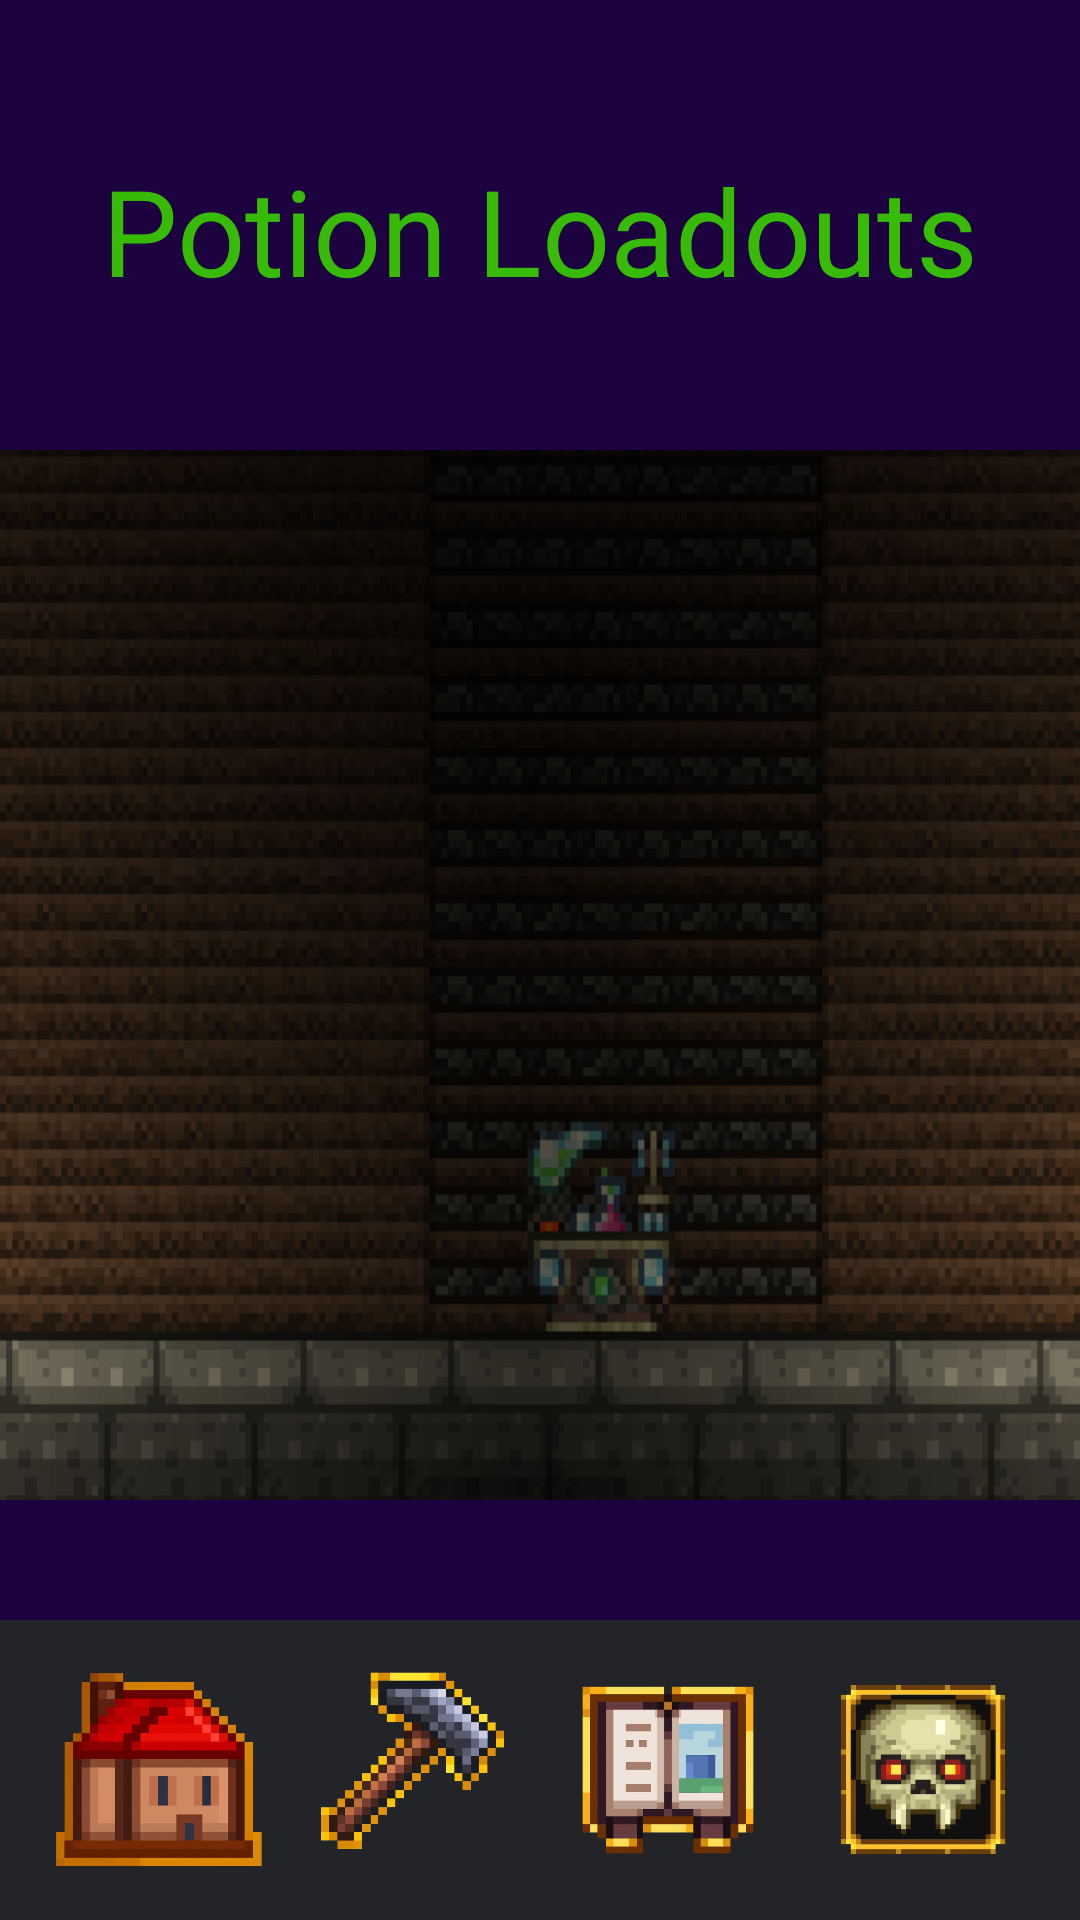

The Android layout XML behind this screen, and the referenced resources:
<!-- AndroidManifest.xml: application theme Theme.TerrariaCompanion -->
<!-- res/layout/potion_loadout.xml -->
<?xml version="1.0" encoding="utf-8"?>
<androidx.constraintlayout.widget.ConstraintLayout xmlns:android="http://schemas.android.com/apk/res/android"
    xmlns:app="http://schemas.android.com/apk/res-auto"
    xmlns:tools="http://schemas.android.com/tools"
    android:layout_width="match_parent"
    android:layout_height="match_parent"
    android:background="#1C0340">

    <TextView
        android:id="@+id/potion_title"
        android:layout_width="wrap_content"
        android:layout_height="wrap_content"
        android:layout_marginStart="44dp"
        android:layout_marginTop="50dp"
        android:layout_marginEnd="44dp"
        android:text="Potion Loadouts"
        android:textColor="#37BB07"
        android:fontFamily="@font/andy_bold"
        android:textSize="40sp"
        android:textAlignment="center"
        app:layout_constraintEnd_toEndOf="parent"
        app:layout_constraintTop_toTopOf="parent"
        app:layout_constraintStart_toStartOf="parent" />

    <FrameLayout
        android:id="@+id/overlay_container"
        android:layout_width="match_parent"
        android:layout_height="350dp"
        android:layout_marginTop="150dp"
        app:layout_constraintTop_toTopOf="parent"
        app:layout_constraintStart_toStartOf="parent"
        app:layout_constraintEnd_toEndOf="parent">

        <ImageView
            android:id="@+id/main_background"
            android:layout_width="match_parent"
            android:layout_height="match_parent"
            android:scaleType="fitXY"
            android:contentDescription="Background"
            app:srcCompat="@drawable/potion_background" />

        <ScrollView
            android:id="@+id/scroll_container"
            android:layout_width="match_parent"
            android:layout_height="match_parent"
            android:layout_marginTop="20dp"
            android:fillViewport="true">

            <LinearLayout
                android:layout_width="match_parent"
                android:layout_height="wrap_content"
                android:orientation="vertical"
                android:paddingTop="16dp"
                android:gravity="center_horizontal"
                android:paddingBottom="32dp">

                <GridLayout
                    android:id="@+id/loadout_grid"
                    android:layout_width="match_parent"
                    android:layout_height="wrap_content"
                    android:layout_gravity="center"
                    android:columnCount="3"
                    android:orientation="horizontal"
                    android:paddingTop="30dp"
                    android:padding="16dp"
                    android:alignmentMode="alignMargins"
                    android:useDefaultMargins="true"/>
            </LinearLayout>
        </ScrollView>
    </FrameLayout>

    <LinearLayout
        android:layout_width="match_parent"
        android:layout_height="wrap_content"
        app:layout_constraintTop_toBottomOf="@id/overlay_container"
        android:orientation="horizontal"
        android:gravity="center_horizontal"
        android:layout_marginTop="60dp"
        android:paddingHorizontal="10dp">

        <Button
            android:id="@+id/delete_button"
            android:layout_width="0dp"
            android:layout_height="50dp"
            android:layout_weight="0.8"
            android:textSize="20sp"
            android:text="Delete"
            android:fontFamily="@font/andy_bold"
            android:textColor="@color/white"
            android:backgroundTint="#185502"
            android:includeFontPadding="false"
            android:layout_marginEnd="15dp" />

        <Button
            android:id="@+id/new_button"
            android:layout_width="0dp"
            android:layout_height="50dp"
            android:layout_weight="1"
            android:textSize="28sp"
            android:text="New"
            android:fontFamily="@font/andy_bold"
            android:textColor="@color/white"
            android:backgroundTint="#185502"
            android:includeFontPadding="false" />

        <Button
            android:id="@+id/edit_button"
            android:layout_width="0dp"
            android:layout_height="50dp"
            android:layout_weight="0.8"
            android:textSize="20sp"
            android:text="Edit"
            android:fontFamily="@font/andy_bold"
            android:textColor="@color/white"
            android:backgroundTint="#185502"
            android:includeFontPadding="false"
            android:layout_marginStart="15dp" />
    </LinearLayout>

    <FrameLayout
        android:id="@+id/nav_bar"
        android:layout_width="match_parent"
        android:layout_height="100dp"
        android:layout_marginTop="20dp"
        android:background="#232427"
        app:layout_constraintBottom_toBottomOf="parent"
        app:layout_constraintEnd_toEndOf="parent"
        app:layout_constraintStart_toStartOf="parent">

        <LinearLayout
            android:layout_width="match_parent"
            android:layout_height="match_parent"
            android:orientation="horizontal"
            android:gravity="center"
            android:padding="10dp">

            <ImageView
                android:id="@+id/nav_home"
                android:layout_width="0dp"
                android:layout_height="match_parent"
                android:layout_weight="1"
                android:scaleType="centerInside"
                android:src="@drawable/home_navbar"
                android:contentDescription="Home"
                android:clickable="true"
                android:focusable="true"
                android:padding="5dp" />

            <ImageView
                android:id="@+id/nav_recipe"
                android:layout_width="0dp"
                android:layout_height="match_parent"
                android:layout_weight="1"
                android:scaleType="centerInside"
                android:src="@drawable/recipe_navbar"
                android:contentDescription="Recipes"
                android:clickable="true"
                android:focusable="true"
                android:padding="5dp" />

            <ImageView
                android:id="@+id/nav_beastiary"
                android:layout_width="0dp"
                android:layout_height="match_parent"
                android:layout_weight="1"
                android:scaleType="centerInside"
                android:src="@drawable/beastiary_navbar"
                android:contentDescription="Beastiary"
                android:clickable="true"
                android:focusable="true"
                android:padding="10dp" />

            <ImageView
                android:id="@+id/nav_checklist"
                android:layout_width="0dp"
                android:layout_height="match_parent"
                android:layout_weight="1"
                android:scaleType="centerInside"
                android:src="@drawable/checklist_navbar"
                android:contentDescription="Boss Checklist"
                android:clickable="true"
                android:focusable="true"
                android:padding="5dp" />
        </LinearLayout>
    </FrameLayout>

    <androidx.fragment.app.FragmentContainerView
        android:id="@+id/fragment_container"
        android:layout_width="match_parent"
        android:layout_height="match_parent" />

</androidx.constraintlayout.widget.ConstraintLayout>
<!-- resources referenced by this layout -->
<resources>
  <color name="white">#FFFFFFFF</color>
  <!-- drawable beastiary_navbar: png bitmap (drawable, 134946 bytes) -->
  <!-- drawable checklist_navbar: png bitmap (drawable, 164266 bytes) -->
  <!-- drawable home_navbar: png bitmap (drawable, 122315 bytes) -->
  <!-- drawable potion_background: png bitmap (drawable, 49870 bytes) -->
  <!-- drawable recipe_navbar: png bitmap (drawable, 125160 bytes) -->
  <style name="Theme.TerrariaCompanion" parent="Base.Theme.TerrariaCompanion" />
  <style name="Base.Theme.TerrariaCompanion" parent="Theme.Material3.DayNight.NoActionBar">
          
          
      </style>
</resources>
